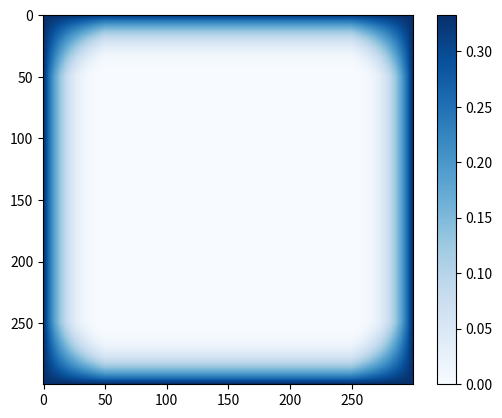
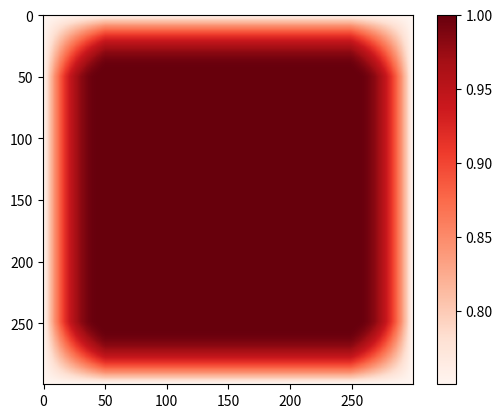
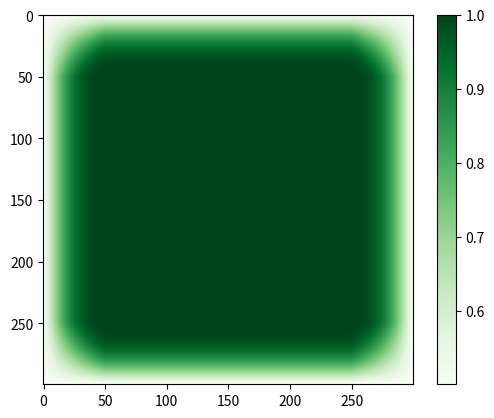

Generate these figures, in order, with matplotlib:
import numpy as np
import matplotlib.pyplot as plt
N_x, N_y = (200,200)
PML_thickness = 50
Grid = np.zeros((N_x,N_y))
def add_outer_layer(array, value, thickness):
    # Get the shape of the original array
    shape = array.shape
    # Calculate the new shape of the array including the outer layer
    new_shape = tuple(dim + 2 * thickness for dim in shape)
    
    # Create a new array with the new shape and fill it with the specified value
    new_array = np.full(new_shape, value)
    
    # Calculate the slicing indices for copying the original array into the new array
    slices = tuple(slice(thickness, dim + thickness) for dim in shape)
    # Copy the original array into the center of the new array
    new_array[slices] = array
    
    return new_array

#Grid_PML = add_outer_layer(Grid, value=1, thickness=2)

Grid_PML = np.pad(Grid, PML_thickness, mode="linear_ramp", end_values=(PML_thickness,PML_thickness))
Grid_PML_xn = 0.333*(Grid_PML/PML_thickness)**3

PML_1 = Grid_PML_xn
PML_2 =(1)/(1+Grid_PML_xn)
PML_3 = (1-Grid_PML_xn)/(1+Grid_PML_xn)

plt.figure()
plt.imshow(PML_1, cmap="Blues")
plt.colorbar()
plt.figure()
plt.imshow(PML_2, cmap= "Reds")
plt.colorbar()
plt.figure()
plt.imshow(PML_3, cmap="Greens")
plt.colorbar()
plt.show()

